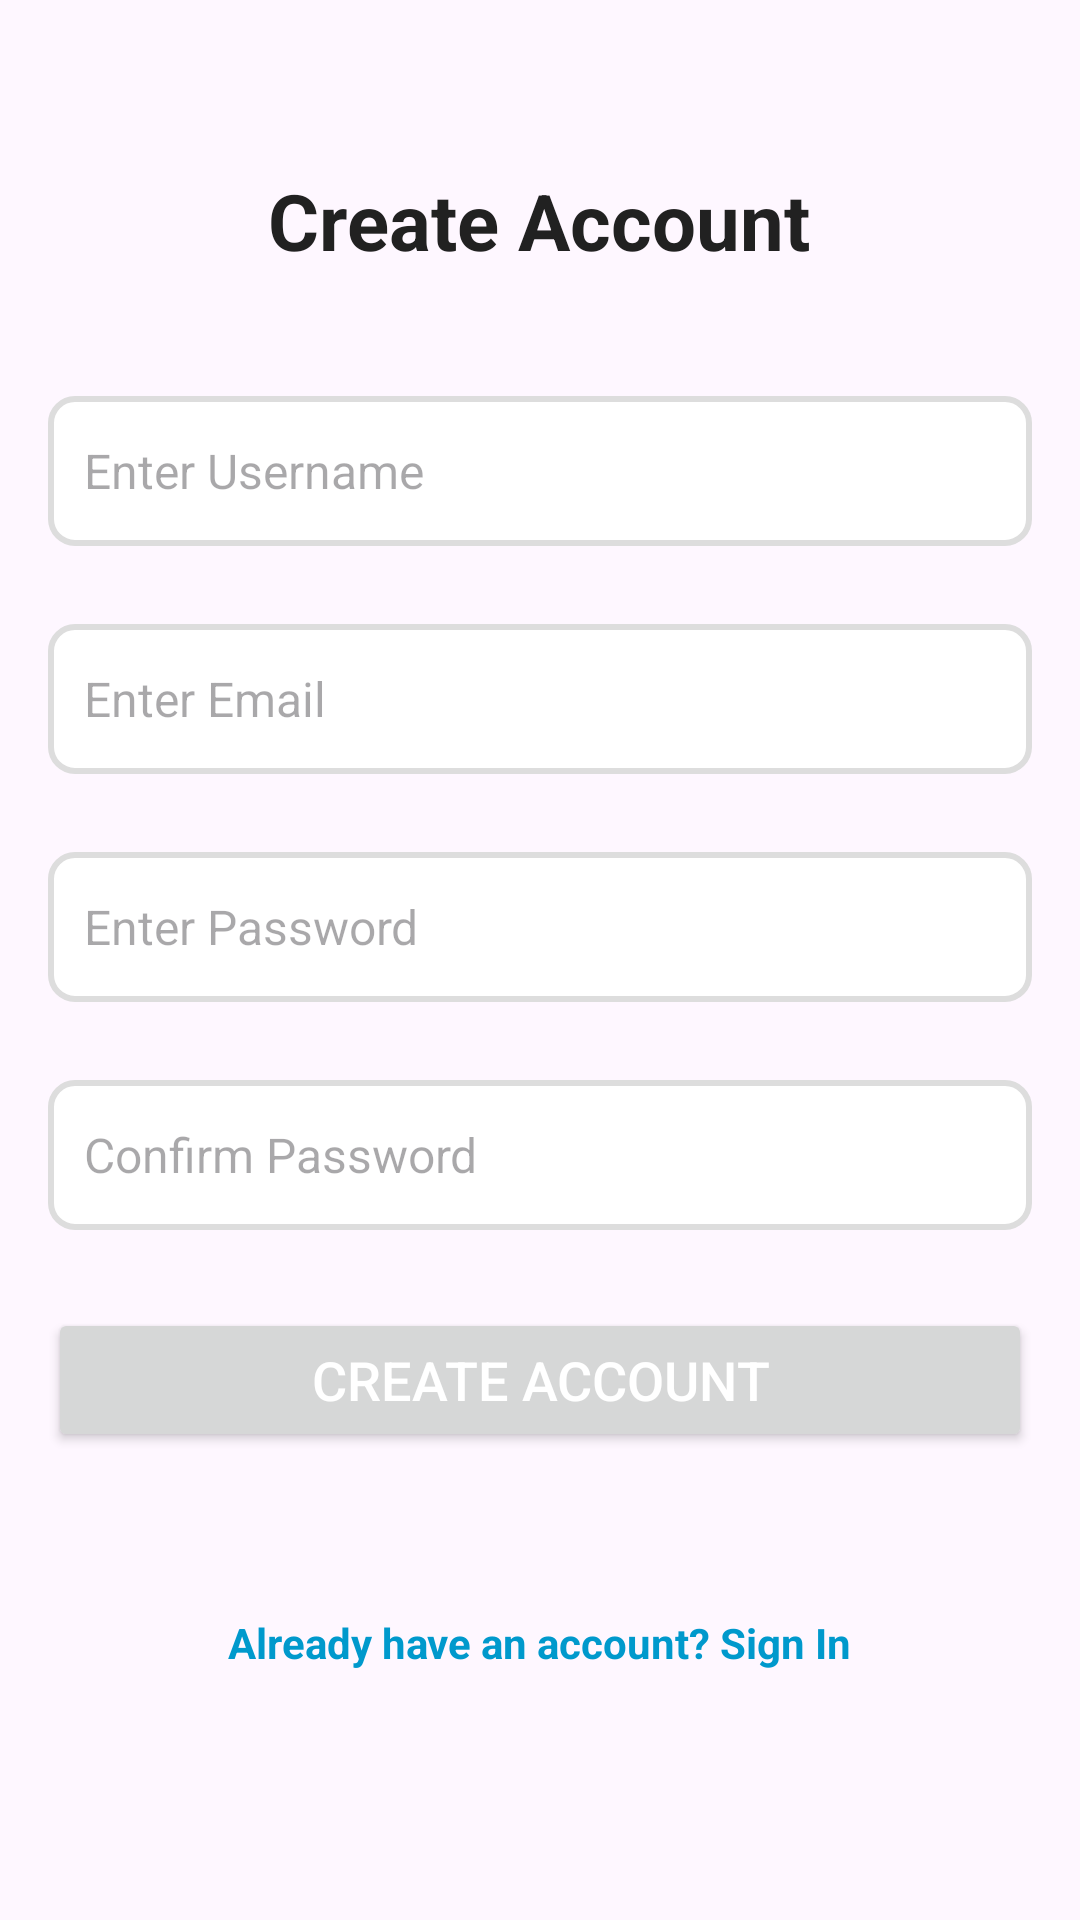

Layout XML and referenced resources for this Android screen:
<!-- AndroidManifest.xml: application theme Theme.SHNITSIK -->
<!-- res/layout/activity_sign_up.xml -->
<?xml version="1.0" encoding="utf-8"?>
<LinearLayout xmlns:android="http://schemas.android.com/apk/res/android"
    android:layout_width="match_parent"
    android:layout_height="match_parent"
    android:orientation="vertical"
    android:padding="16dp">

    
    <TextView
        android:layout_marginTop="40dp"
        android:id="@+id/createAccountTitle"
        android:layout_width="wrap_content"
        android:layout_height="wrap_content"
        android:text="Create Account"
        android:textSize="26sp"
        android:textStyle="bold"
        android:textColor="@color/primaryTextColor"
        android:layout_gravity="center"
        android:paddingBottom="16dp" />

    
    <EditText
        android:id="@+id/userNameInput"
        android:layout_width="match_parent"
        android:layout_height="50dp"
        android:layout_marginTop="25dp"
        android:layout_marginBottom="16dp"
        android:hint="Enter Username"
        android:padding="12dp"
        android:background="@drawable/input_background"
        android:textColor="@color/primaryTextColor"
        android:inputType="textPersonName"
        android:textSize="16sp" />

    
    <EditText
        android:id="@+id/editTextEmail"
        android:layout_width="match_parent"
        android:layout_height="50dp"
        android:layout_marginTop="10dp"
        android:layout_marginBottom="16dp"
        android:hint="Enter Email"
        android:inputType="textEmailAddress"
        android:padding="12dp"
        android:background="@drawable/input_background"
        android:textColor="@color/primaryTextColor"
        android:textSize="16sp" />

    
    <EditText
        android:layout_marginTop="10dp"
        android:id="@+id/editTextPassword"
        android:layout_width="match_parent"
        android:layout_height="50dp"
        android:layout_marginBottom="16dp"
        android:hint="Enter Password"
        android:inputType="textPassword"
        android:padding="12dp"
        android:background="@drawable/input_background"
        android:textColor="@color/primaryTextColor"
        android:textSize="16sp" />

    
    <EditText
        android:layout_marginTop="10dp"
        android:id="@+id/editTextConfirmPassword"
        android:layout_width="match_parent"
        android:layout_height="50dp"
        android:layout_marginBottom="16dp"
        android:hint="Confirm Password"
        android:inputType="textPassword"
        android:padding="12dp"
        android:background="@drawable/input_background"
        android:textColor="@color/primaryTextColor"
        android:textSize="16sp" />

    
    <Button
        android:onClick="createAccount"
        style="@style/MyBlackButton"
        android:layout_marginTop="10dp"
        android:id="@+id/buttonCreateAccount"
        android:layout_width="match_parent"
        android:layout_height="wrap_content"
        android:layout_marginBottom="16dp"
        android:text="Create Account"
        android:textSize="18sp"
        android:textColor="@color/buttonTextColor" />

    
    <TextView
        android:id="@+id/textViewAlreadyHaveAccount"
        android:layout_width="wrap_content"
        android:layout_height="50dp"
        android:layout_gravity="center"
        android:layout_marginTop="30dp"
        android:clickable="true"
        android:text="Already have an account? Sign In"
        android:textColor="@android:color/holo_blue_dark"
        android:textSize="14sp"
        android:textStyle="bold"
        android:padding="8dp" />

</LinearLayout>
<!-- resources referenced by this layout -->
<resources>
  <color name="buttonTextColor">#FFFFFF</color>
  <color name="primaryTextColor">#212121</color>
  <!-- drawable input_background (drawable) -->
  <?xml version="1.0" encoding="utf-8"?>
  <shape xmlns:android="http://schemas.android.com/apk/res/android">
      <solid android:color="#FFFFFF" />
      <stroke android:width="2dp" android:color="#DDDDDD" />
      <corners android:radius="8dp" />
  </shape>
  <style name="MyBlackButton" parent="Widget.AppCompat.Button">
          <item name="android:backgroundTint">#000000</item>
          <item name="android:textColor">#FFFFFF</item>
      </style>
  <style name="Theme.SHNITSIK" parent="Base.Theme.SHNITSIK" />
  <style name="Base.Theme.SHNITSIK" parent="Theme.Material3.DayNight.NoActionBar">
          
          
      </style>
</resources>
